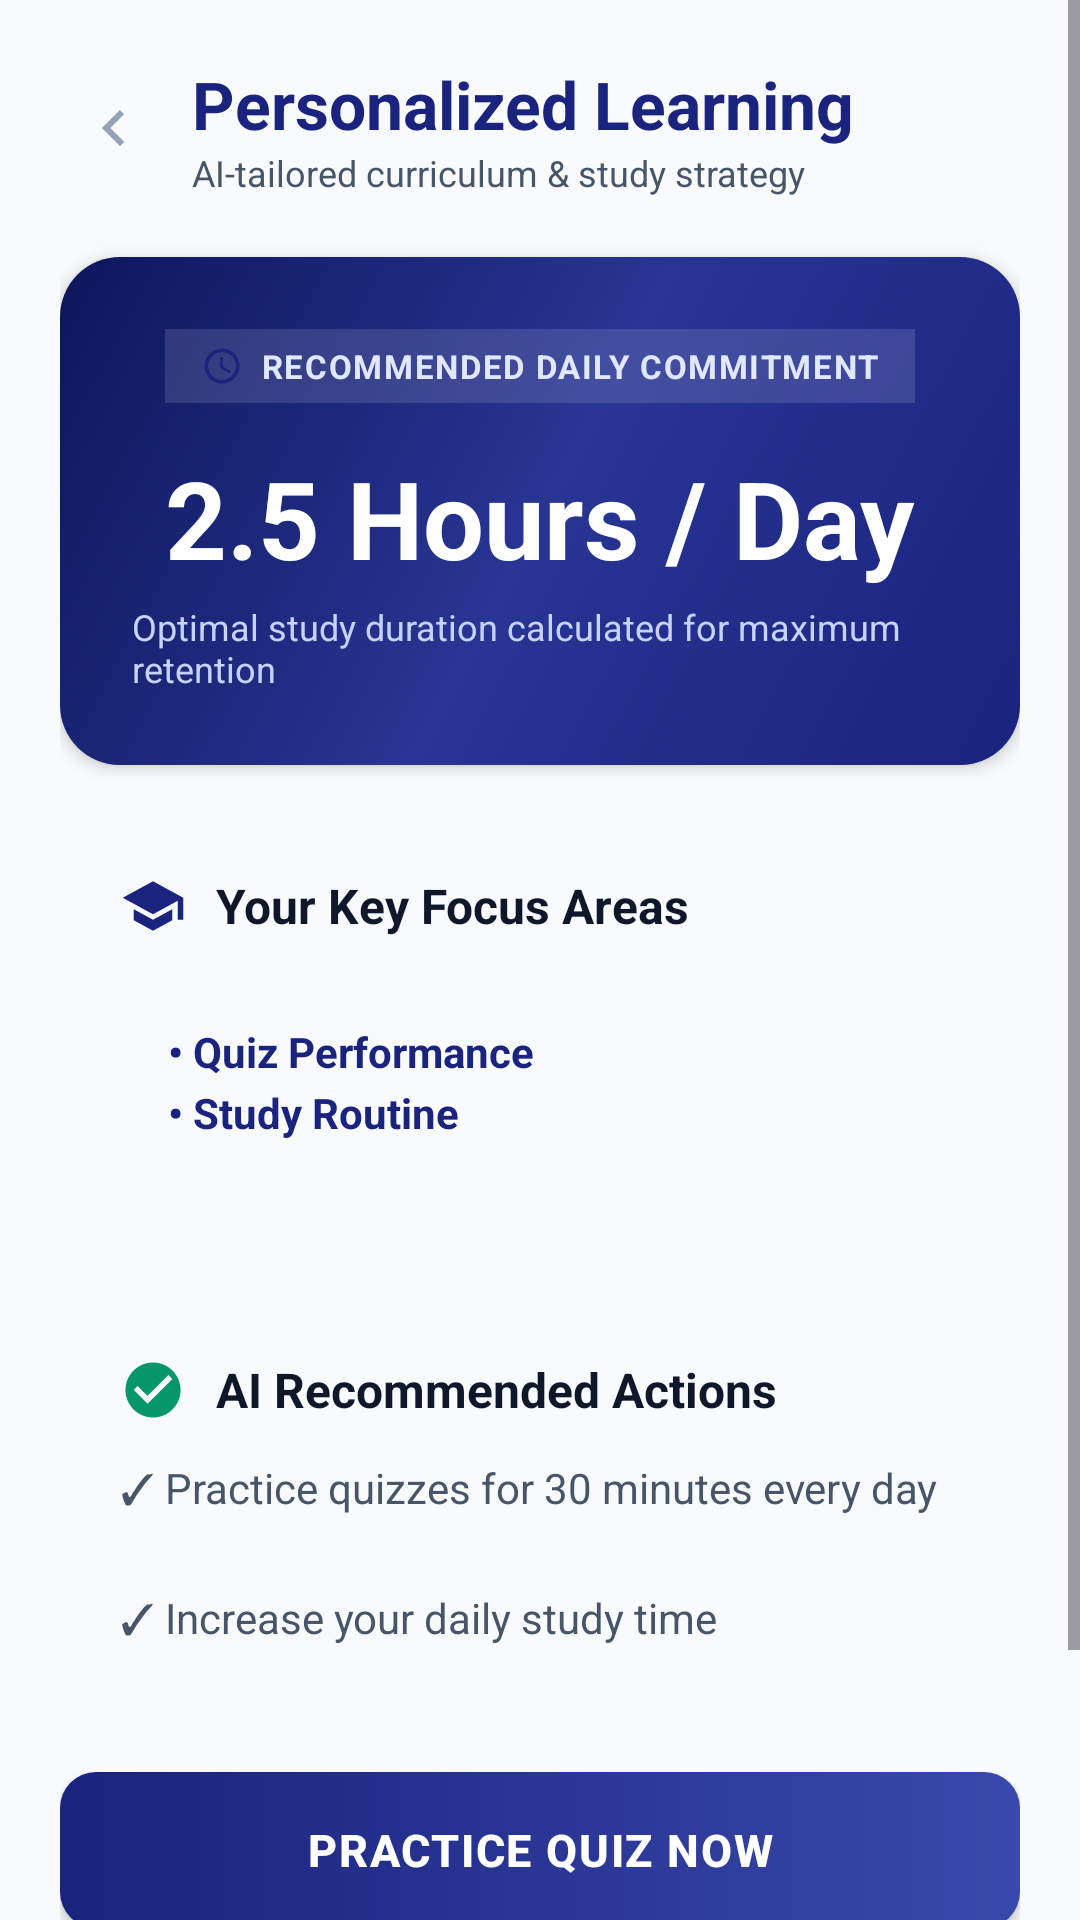

This screen was rendered from an Android layout file. Write that file and the resources it references.
<!-- AndroidManifest.xml: application theme Theme.EduPredictAI -->
<!-- res/layout/activity_learning.xml -->
<?xml version="1.0" encoding="utf-8"?>
<ScrollView xmlns:android="http://schemas.android.com/apk/res/android"
    android:layout_width="match_parent"
    android:layout_height="match_parent"
    android:fillViewport="true"
    android:background="@color/background">

    <LinearLayout
        android:layout_width="match_parent"
        android:layout_height="wrap_content"
        android:orientation="vertical"
        android:padding="20dp">

        
        <LinearLayout
            android:layout_width="match_parent"
            android:layout_height="wrap_content"
            android:orientation="horizontal"
            android:gravity="center_vertical">

            <ImageView
                android:id="@+id/backButton"
                android:layout_width="36dp"
                android:layout_height="36dp"
                android:padding="6dp"
                android:contentDescription="Back"
                android:src="@drawable/ic_arrow_forward"
                android:rotation="180" />

            <LinearLayout
                android:layout_width="0dp"
                android:layout_height="wrap_content"
                android:layout_weight="1"
                android:layout_marginStart="8dp"
                android:orientation="vertical">

                <TextView
                    android:layout_width="wrap_content"
                    android:layout_height="wrap_content"
                    android:text="Personalized Learning"
                    android:textColor="@color/primary"
                    android:textSize="22sp"
                    android:textStyle="bold" />

                <TextView
                    android:layout_width="wrap_content"
                    android:layout_height="wrap_content"
                    android:text="AI-tailored curriculum &amp; study strategy"
                    android:textColor="@color/text_secondary"
                    android:textSize="12sp" />

            </LinearLayout>

        </LinearLayout>

        
        <LinearLayout
            android:layout_width="match_parent"
            android:layout_height="wrap_content"
            android:layout_marginTop="20dp"
            android:background="@drawable/bg_card_primary_hero"
            android:orientation="vertical"
            android:gravity="center_horizontal"
            android:padding="24dp"
            android:elevation="3dp">

            <LinearLayout
                android:layout_width="wrap_content"
                android:layout_height="wrap_content"
                android:background="#20FFFFFF"
                android:orientation="horizontal"
                android:gravity="center_vertical"
                android:paddingStart="12dp"
                android:paddingEnd="12dp"
                android:paddingTop="5dp"
                android:paddingBottom="5dp">

                <ImageView
                    android:layout_width="14dp"
                    android:layout_height="14dp"
                    android:src="@drawable/ic_time" />

                <TextView
                    android:layout_width="wrap_content"
                    android:layout_height="wrap_content"
                    android:layout_marginStart="6dp"
                    android:text="RECOMMENDED DAILY COMMITMENT"
                    android:textColor="#E0E7FF"
                    android:textSize="11sp"
                    android:textStyle="bold"
                    android:letterSpacing="0.05" />

            </LinearLayout>

            <TextView
                android:id="@+id/studyGoalText"
                android:layout_width="wrap_content"
                android:layout_height="wrap_content"
                android:layout_marginTop="14dp"
                android:text="2.5 Hours / Day"
                android:textColor="@color/white"
                android:textSize="36sp"
                android:textStyle="bold" />

            <TextView
                android:layout_width="wrap_content"
                android:layout_height="wrap_content"
                android:layout_marginTop="4dp"
                android:text="Optimal study duration calculated for maximum retention"
                android:textColor="#C7D2FE"
                android:textSize="12sp" />

        </LinearLayout>

        
        <LinearLayout
            android:layout_width="match_parent"
            android:layout_height="wrap_content"
            android:layout_marginTop="16dp"
            android:background="@drawable/bg_card_white"
            android:orientation="vertical"
            android:padding="20dp"
            android:elevation="1dp">

            <LinearLayout
                android:layout_width="match_parent"
                android:layout_height="wrap_content"
                android:orientation="horizontal"
                android:gravity="center_vertical">

                <ImageView
                    android:layout_width="22dp"
                    android:layout_height="22dp"
                    android:src="@drawable/ic_school" />

                <TextView
                    android:layout_width="wrap_content"
                    android:layout_height="wrap_content"
                    android:layout_marginStart="10dp"
                    android:text="Your Key Focus Areas"
                    android:textColor="@color/text_primary"
                    android:textSize="16sp"
                    android:textStyle="bold" />

            </LinearLayout>

            <TextView
                android:id="@+id/weakAreasText"
                android:layout_width="match_parent"
                android:layout_height="wrap_content"
                android:layout_marginTop="12dp"
                android:background="@drawable/bg_card_accent"
                android:padding="16dp"
                android:text="• Quiz Performance&#10;• Study Routine"
                android:textColor="@color/primary"
                android:textSize="14sp"
                android:lineSpacingExtra="4dp"
                android:textStyle="bold" />

        </LinearLayout>

        
        <LinearLayout
            android:layout_width="match_parent"
            android:layout_height="wrap_content"
            android:layout_marginTop="16dp"
            android:background="@drawable/bg_card_white"
            android:orientation="vertical"
            android:padding="20dp"
            android:elevation="1dp">

            <LinearLayout
                android:layout_width="match_parent"
                android:layout_height="wrap_content"
                android:orientation="horizontal"
                android:gravity="center_vertical">

                <ImageView
                    android:layout_width="22dp"
                    android:layout_height="22dp"
                    android:src="@drawable/ic_check_circle" />

                <TextView
                    android:layout_width="wrap_content"
                    android:layout_height="wrap_content"
                    android:layout_marginStart="10dp"
                    android:text="AI Recommended Actions"
                    android:textColor="@color/text_primary"
                    android:textSize="16sp"
                    android:textStyle="bold" />

            </LinearLayout>

            <TextView
                android:id="@+id/recommendationsText"
                android:layout_width="match_parent"
                android:layout_height="wrap_content"
                android:layout_marginTop="12dp"
                android:text="✓ Practice quizzes for 30 minutes every day&#10;&#10;✓ Increase your daily study time"
                android:textColor="@color/text_secondary"
                android:textSize="14sp"
                android:lineSpacingExtra="4dp" />

        </LinearLayout>

        
        <androidx.appcompat.widget.AppCompatButton
            android:id="@+id/quizActionButton"
            android:layout_width="match_parent"
            android:layout_height="52dp"
            android:layout_marginTop="22dp"
            android:background="@drawable/bg_button_primary"
            android:text="PRACTICE QUIZ NOW"
            android:textColor="@color/white"
            android:textSize="15sp"
            android:textStyle="bold"
            android:letterSpacing="0.04" />

        
        <androidx.appcompat.widget.AppCompatButton
            android:id="@+id/dashboardButton"
            android:layout_width="match_parent"
            android:layout_height="48dp"
            android:layout_marginTop="10dp"
            android:background="@drawable/bg_button_secondary"
            android:text="BACK TO DASHBOARD"
            android:textColor="@color/primary"
            android:textSize="14sp"
            android:textStyle="bold" />

        <View
            android:layout_width="match_parent"
            android:layout_height="24dp" />

    </LinearLayout>

</ScrollView>
<!-- resources referenced by this layout -->
<resources>
  <color name="background">#F8FAFC</color>
  <color name="primary">#1A237E</color>
  <color name="text_primary">#0F172A</color>
  <color name="text_secondary">#475569</color>
  <color name="white">#FFFFFF</color>
  <!-- drawable bg_button_primary (drawable) -->
  <?xml version="1.0" encoding="utf-8"?>
  <ripple xmlns:android="http://schemas.android.com/apk/res/android"
      android:color="#33FFFFFF">
      <item>
          <shape android:shape="rectangle">
              <gradient
                  android:angle="0"
                  android:startColor="@color/primary"
                  android:endColor="@color/primary_light"
                  android:type="linear" />
              <corners android:radius="12dp" />
          </shape>
      </item>
  </ripple>
  <!-- drawable bg_button_secondary (drawable) -->
  <?xml version="1.0" encoding="utf-8"?>
  <ripple xmlns:android="http://schemas.android.com/apk/res/android"
      android:color="#201A237E">
      <item>
          <shape android:shape="rectangle">
              <solid android:color="@color/surface" />
              <corners android:radius="12dp" />
              <stroke android:width="1.5dp" android:color="@color/primary" />
          </shape>
      </item>
  </ripple>
  <!-- drawable bg_card_primary_hero (drawable) -->
  <?xml version="1.0" encoding="utf-8"?>
  <shape xmlns:android="http://schemas.android.com/apk/res/android"
      android:shape="rectangle">
      <gradient
          android:angle="135"
          android:startColor="#1A237E"
          android:centerColor="#283593"
          android:endColor="#0D165A"
          android:type="linear" />
      <corners android:radius="20dp" />
  </shape>
  <!-- drawable ic_arrow_forward (drawable) -->
  <?xml version="1.0" encoding="utf-8"?>
  <vector xmlns:android="http://schemas.android.com/apk/res/android"
      android:width="24dp"
      android:height="24dp"
      android:viewportWidth="24"
      android:viewportHeight="24">
      <path
          android:fillColor="@color/text_muted"
          android:pathData="M8.59,16.59L13.17,12L8.59,7.41L10,6L16,12L10,18L8.59,16.59Z" />
  </vector>
  <!-- drawable ic_check_circle (drawable) -->
  <?xml version="1.0" encoding="utf-8"?>
  <vector xmlns:android="http://schemas.android.com/apk/res/android"
      android:width="24dp"
      android:height="24dp"
      android:viewportWidth="24"
      android:viewportHeight="24">
      <path
          android:fillColor="@color/success"
          android:pathData="M12,2C6.48,2 2,6.48 2,12C2,17.52 6.48,22 12,22C17.52,22 22,17.52 22,12C22,6.48 17.52,2 12,2ZM10,17L5,12L6.41,10.59L10,14.17L17.59,6.58L19,8L10,17Z" />
  </vector>
  <!-- drawable ic_school (drawable) -->
  <?xml version="1.0" encoding="utf-8"?>
  <vector xmlns:android="http://schemas.android.com/apk/res/android"
      android:width="24dp"
      android:height="24dp"
      android:viewportWidth="24"
      android:viewportHeight="24">
      <path
          android:fillColor="@color/primary"
          android:pathData="M5,13.18V17.18L12,21L19,17.18V13.18L12,17L5,13.18ZM12,3L1,9L12,15L21,10.09V17H23V9L12,3Z" />
  </vector>
  <style name="Theme.EduPredictAI" parent="Base.Theme.EduPredictAI" />
  <color name="primary_light">#3949AB</color>
  <color name="surface">#FFFFFF</color>
  <color name="text_muted">#94A3B8</color>
  <color name="success">#059669</color>
  <color name="on_primary">#FFFFFF</color>
  <color name="primary_container">#E8EAF6</color>
  <color name="on_primary_container">#1A237E</color>
  <color name="secondary">#00838F</color>
</resources>
